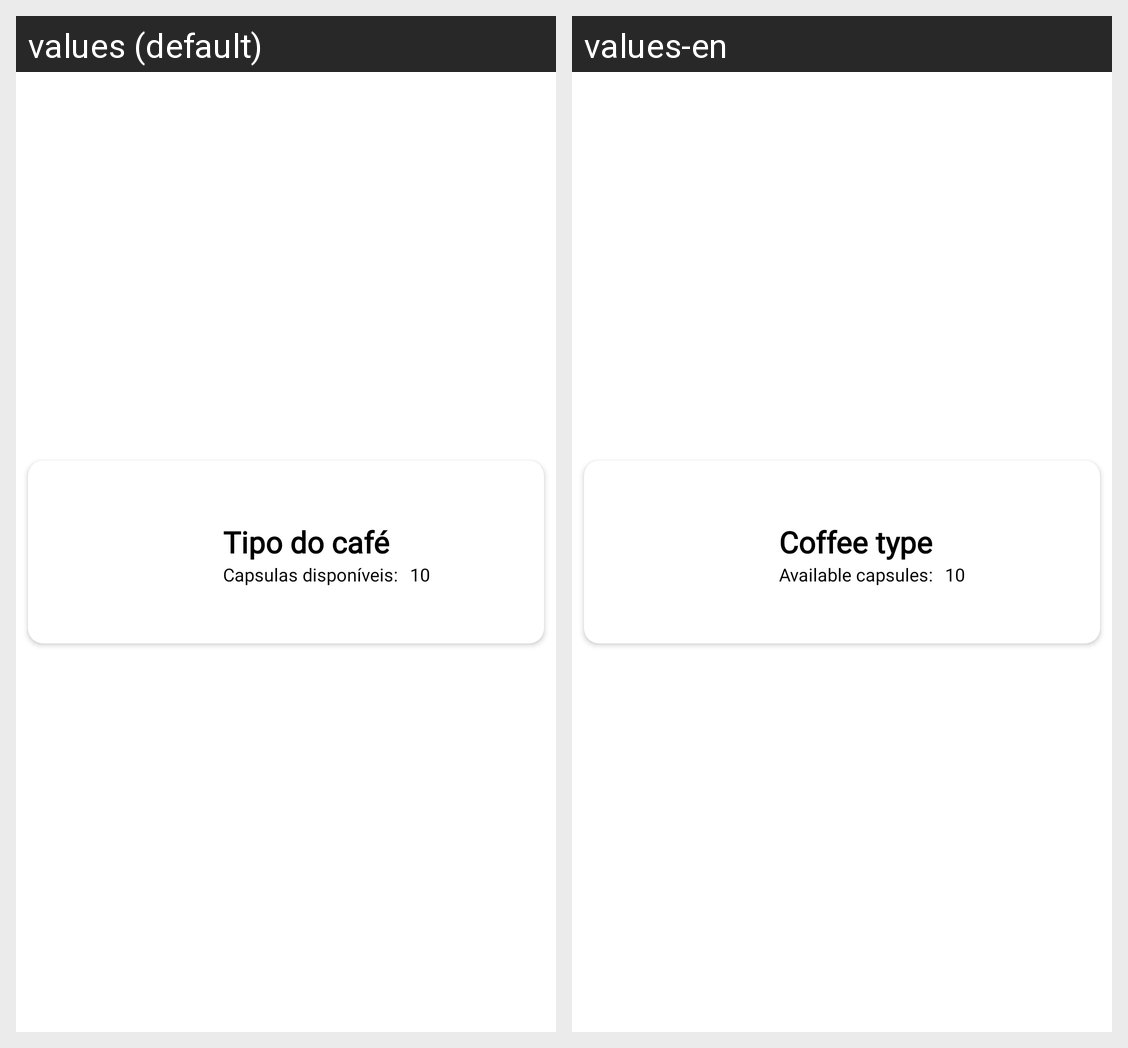

The Android screen above is rendered under two locales of the same app. Produce the string resources it draws, with the default and per-locale values.
Android screen res/layout/inventory_item_list.xml rendered under 2 locales, left to right: values (default), values-en. Device: Nexus 5 (rendered at 1080×1920; each locale shown at half size, 540×960, under a caption strip naming it); theme Theme.CoffeeMachine.Machine.
Strings drawn on this screen, with the default value and each locale's value (text and hints the layout hard-codes, and strings that could not be matched under every locale, appear in the picture but are not listed):

coffee_type
  values: Tipo do café
  values-en: Coffee type

capsules_example
  values: 10
  values-en: 10

available_capsules
  values: Capsulas disponíveis:
  values-en: Available capsules:
